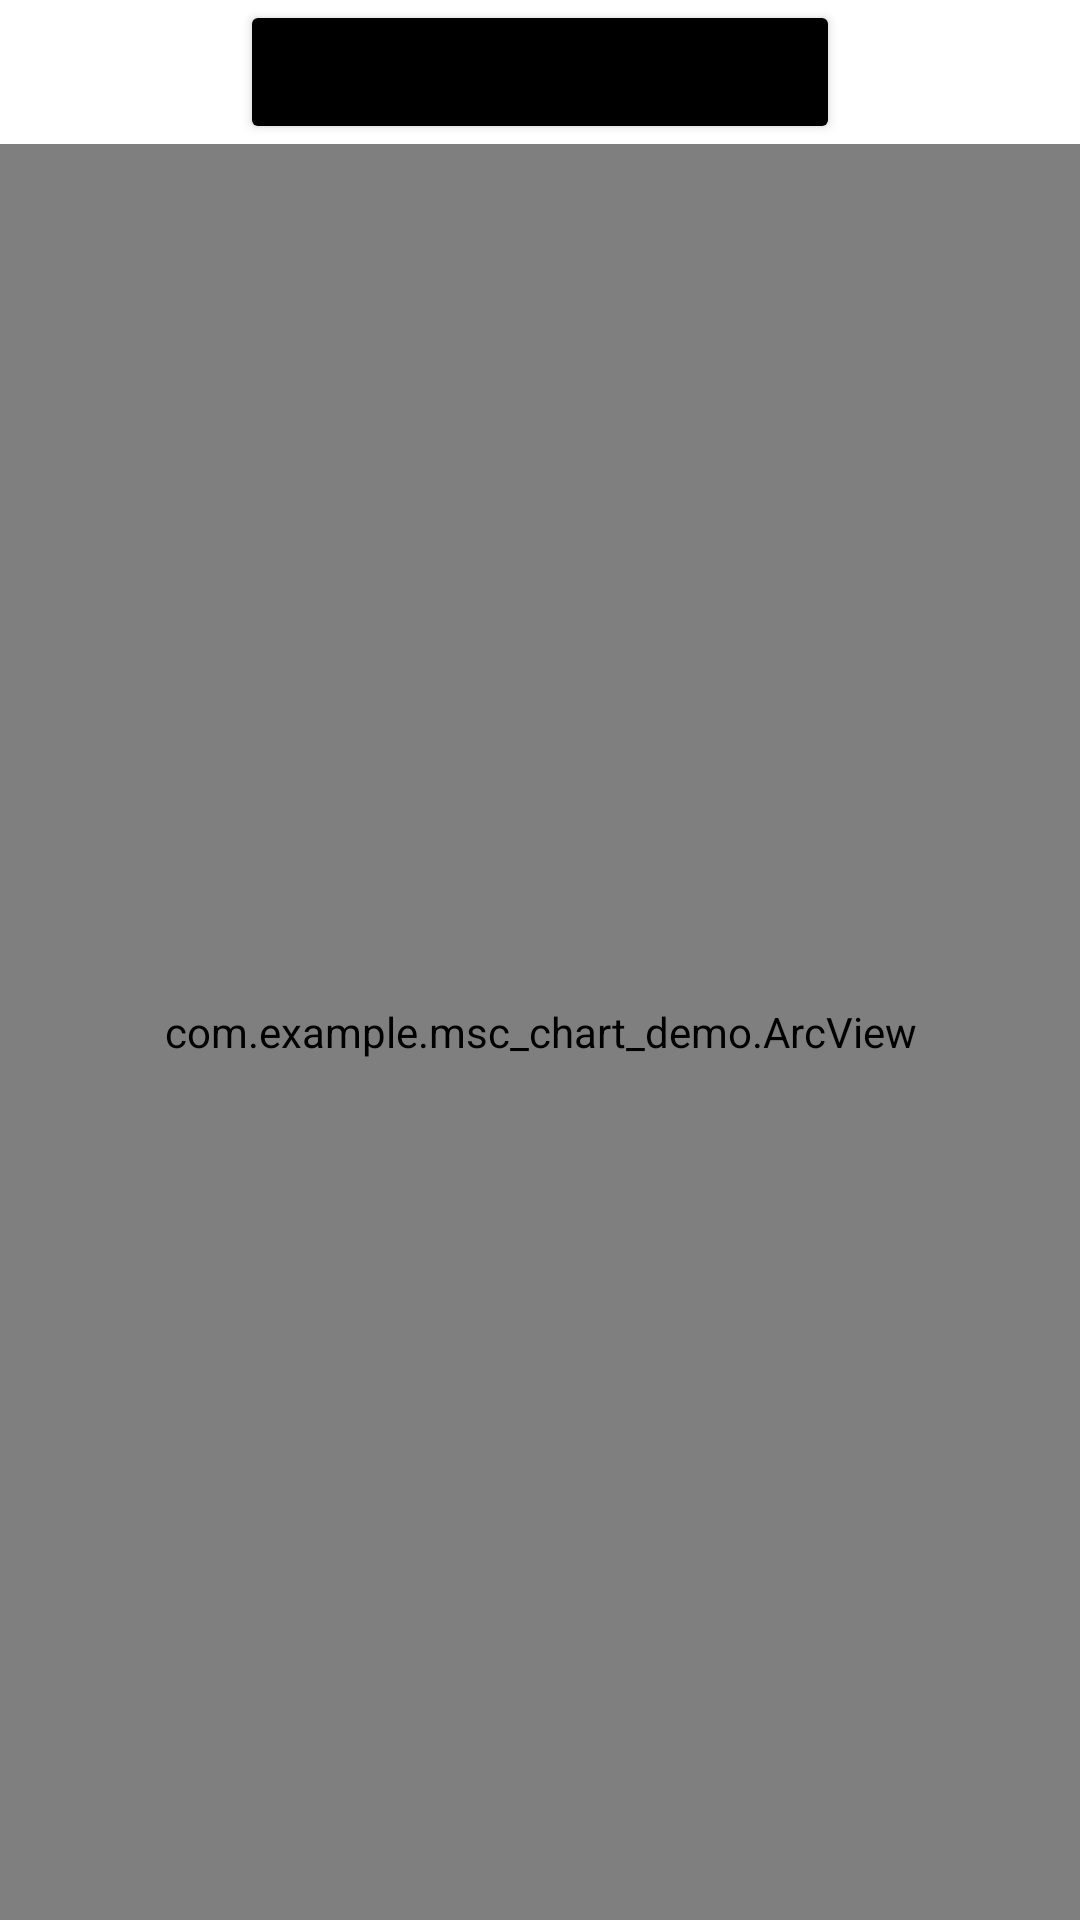

Produce the Android XML layout that renders to this screen, including the resource entries it uses.
<!-- AndroidManifest.xml: application theme Theme.Mscchartdemo -->
<!-- res/layout/activity_arc_draw.xml -->
<?xml version="1.0" encoding="utf-8"?>
<RelativeLayout xmlns:android="http://schemas.android.com/apk/res/android"
    xmlns:app="http://schemas.android.com/apk/res-auto"
    xmlns:tools="http://schemas.android.com/tools"
    android:layout_width="match_parent"
    android:layout_height="match_parent"
    android:layout_gravity="center"
    tools:context=".MainActivity">


    <Button
        android:id="@+id/btn_first"
        android:layout_width="200dp"
        android:layout_height="wrap_content"
        android:layout_alignParentEnd="false"
        android:layout_centerHorizontal="true"
        android:backgroundTint="@color/black"
        android:clickable="false"
        android:gravity="center"
        android:text="Bar Chart Activity" />

    <com.example.msc_chart_demo.ArcView
        android:id="@+id/arcView"
        android:layout_width="match_parent"
        android:layout_height="match_parent"
        android:layout_below="@id/btn_first"
        />


</RelativeLayout>
<!-- resources referenced by this layout -->
<resources>
  <color name="black">#FF000000</color>
  <style name="Theme.Mscchartdemo" parent="Theme.MaterialComponents.DayNight.DarkActionBar">
          
          <item name="colorPrimary">@color/purple_500</item>
          <item name="colorPrimaryVariant">@color/purple_700</item>
          <item name="colorOnPrimary">@color/white</item>
          
          <item name="colorSecondary">@color/teal_200</item>
          <item name="colorSecondaryVariant">@color/teal_700</item>
          <item name="colorOnSecondary">@color/black</item>
          
          <item name="android:statusBarColor" tools:targetApi="l">?attr/colorPrimaryVariant</item>
          
      </style>
  <color name="purple_500">#FF6200EE</color>
  <color name="purple_700">#FF3700B3</color>
  <color name="white">#FFFFFFFF</color>
  <color name="teal_200">#FF03DAC5</color>
  <color name="teal_700">#FF018786</color>
</resources>
